Run: headless pygame with SDL's dummy video driver; simulated clock (each Clock.tick advances the game by its frame time, no real sleeping); random seed 0; keys injected as events and as key.get_pressed() state; mouse plan: one left click at the window centre at the start of phase 2, then a move to the lower-right quarter at the start of phase 3.
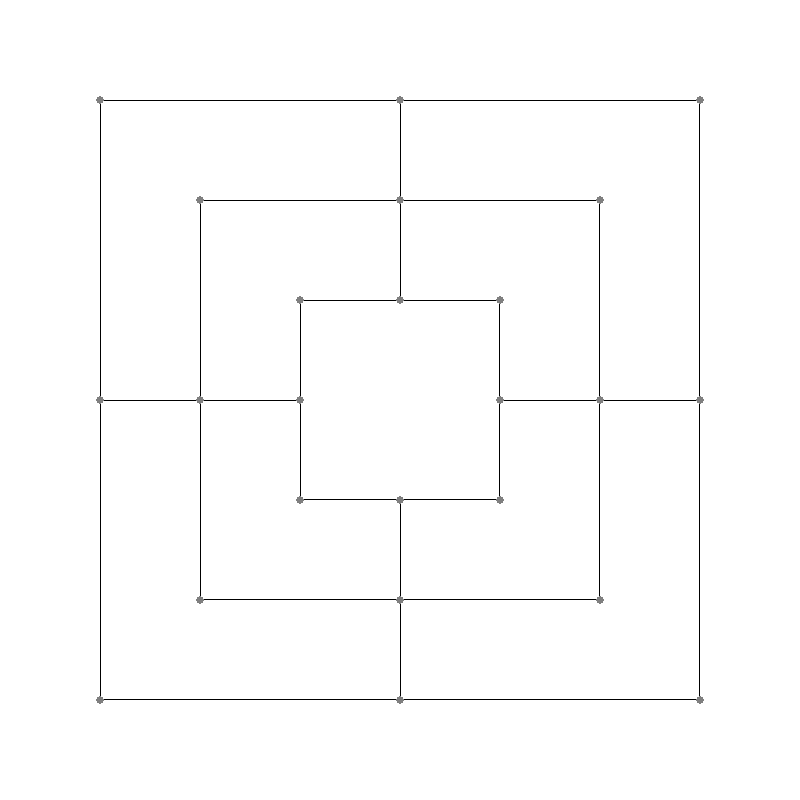
Frame 1 of 4 · flips 1–60 · no input
Frame 2 of 4 · flips 61–180 · clicked the window centre · tapped SPACE, RETURN · held RIGHT (→), D · screen unchanged from frame 1, image omitted
Frame 3 of 4 · flips 181–300 · moved the mouse to the lower-right quarter · held DOWN (↓), S · screen unchanged from frame 2, image omitted
Frame 4 of 4 · flips 301–420 · held LEFT (←), A, UP (↑), W · screen unchanged from frame 3, image omitted

The pygame program that drew these frames:

import pygame
import time

pygame.init()
screenWidh=800
screenHeight=800
boardSize=600
BLACK = (0, 0, 0)
RED = (255, 0, 0)
GRAY = (127, 127, 127)


screen = pygame.display.set_mode((screenWidh, screenHeight))

pygame.display.set_caption("NMM")
background = pygame.image

class Point:
   def __init__(self,owns,posX,posY):
       self.owns = owns
       self.X = posX
       self.Y = posY

class Board:
    def __init__(self):
        self.cleanBoard()
    points=[]
    def cleanBoard(self):
        self.points=[]
        self.phaseOneCountDown=18
        outerLine,midLine,innerLine=[],[],[]
        for i in range(8):
            if i < 3:
                outerLine.append(Point(None, i*boardSize/2, 0))
                midLine.append(Point(None, boardSize/6 + i*boardSize/3, boardSize/6))
                innerLine.append(Point(None, boardSize/3 + i*boardSize/6, boardSize/3))
            elif i < 5:
                outerLine.append(Point(None, boardSize,(i-2)*boardSize/2))
                midLine.append(Point(None, boardSize - boardSize/6, boardSize/6 + (i-2)*boardSize/3))
                innerLine.append(Point(None, boardSize - boardSize/3, boardSize/3 + (i-2)*boardSize/6))
            elif i < 7:
                outerLine.append(Point(None, (6-i)*boardSize/2, boardSize))
                midLine.append(Point(None, boardSize/6 + (6-i)*boardSize/3, boardSize - boardSize/6))
                innerLine.append(Point(None, boardSize/3 + (6-i)*boardSize/6, boardSize - boardSize/3))
            else:
                outerLine.append(Point(None, 0, boardSize/2))
                midLine.append(Point(None, boardSize/6, boardSize/2))
                innerLine.append(Point(None, boardSize/3, boardSize/2))
        self.points.extend([outerLine,midLine,innerLine])

    def possibleMoves(self,point):
        boardIndex=-1
        lineIndex=-1
        for index,subArr in enumerate(self.points):
            try:
                lineIndex=subArr.index(point)
                boardIndex=index
                break
            except:
                continue
        possibleMoves = []
        try:
            if self.points[boardIndex+1][lineIndex].owns == None and boardIndex !=2 and lineIndex % 2 == 1:
                possibleMoves.append(self.points[boardIndex+1][lineIndex])
        except IndexError:
            pass
        try:
            if self.points[boardIndex-1][lineIndex].owns == None and boardIndex !=0 and lineIndex % 2 == 1:
                possibleMoves.append(self.points[boardIndex-1][lineIndex])
        except IndexError:
            pass
        try:
            if lineIndex != 7 and self.points[boardIndex][lineIndex+1].owns == None:
                possibleMoves.append(self.points[boardIndex][lineIndex+1])
            elif self.points[boardIndex][0].owns == None and lineIndex == 7:
                possibleMoves.append(self.points[boardIndex][0])
        except IndexError:
            pass
        try:
            if self.points[boardIndex][lineIndex-1].owns == None:
                if lineIndex == 0:
                    possibleMoves.append(self.points[boardIndex][7])
                else:
                    possibleMoves.append(self.points[boardIndex][lineIndex-1])

        except IndexError:
            pass
        return possibleMoves

    def freePoints(self):
        returnThis=[]
        for i in self.points:
            for point in i:
                if point.owns==None:
                    returnThis.append(point)
        return returnThis
    
    def playerPointsLen(self,playerTurn):
        returnThis=[]
        for i in self.points:
            for point in i:
                if point.owns==playerTurn:
                    returnThis.append(point)
        return len(returnThis)

    def end_if_no_moves(self,playerTurn):
        freeMoves=0
        for i in self.points:
            for point in i:
                if point.owns==playerTurn:
                    freeMoves+= len(self.possibleMoves(point))
        if freeMoves==0 and not self.phaseOneCountDown:
            print("Player %s has lost by having no more possible moves" % playerTurn)
            time.sleep(0.4)
            self.cleanBoard()
            playerTurn=1
        return playerTurn
    def isMill(self,point):
        boardIndex=-1
        lineIndex=-1
        for index,subArr in enumerate(self.points):
            try:
                lineIndex=subArr.index(point)
                boardIndex=index
                break
            except:
                continue
        if lineIndex % 2 == 1:
            if self.points[0][lineIndex].owns == point.owns and self.points[1][lineIndex].owns == point.owns and self.points[2][lineIndex].owns == point.owns:
                return True
        i=int(lineIndex/2)*2
        tempVal = i+2 if not i==6 else 0
        print(i,tempVal)
        if self.points[boardIndex][i].owns == point.owns and self.points[boardIndex][i+1].owns == point.owns and self.points[boardIndex][tempVal].owns == point.owns:
            return True
        if lineIndex%2==0:
            i=int(lineIndex/3)*3
            tempVal = i+2 if not i==6 else 0
            print(i,tempVal)
            if self.points[boardIndex][i].owns == point.owns and self.points[boardIndex][i+1].owns == point.owns and self.points[boardIndex][tempVal].owns == point.owns:
                return True
        if lineIndex % 2 == 0:
                if lineIndex % 4 == 0:
                    i = i-2 if lineIndex !=0 else 6
                elif lineIndex != 6:
                    i = i + 2
                tempVal = i+2 if not i==6 else 0
                if self.points[boardIndex][i].owns == point.owns and self.points[boardIndex][i+1].owns == point.owns and self.points[boardIndex][tempVal].owns == point.owns:
                    return True
        return False

            


            


                 


running = True

board = Board()

clock = pygame.time.Clock()
FPS= 20
playerTurn=1
focus=0
moves=[]
mill=False
points_not_in_mill=[]
# GAME LOOP
while running:
    clock.tick(FPS)
    for event in pygame.event.get():
        if event.type == pygame.QUIT:
            running = False
        playerTurn = board.end_if_no_moves(playerTurn)
        if event.type == pygame.MOUSEBUTTONDOWN:
            mX,mY = pygame.mouse.get_pos()

            if focus:
                for point in moves:
                    if abs(mX - point.X - (screenWidh-boardSize)/2)<=20 and abs(mY-(screenWidh-boardSize)/2 - point.Y)<=20:
                        try:
                            focus.owns=None
                            point.owns=playerTurn
                            print(board.isMill(point))
                            mill = board.isMill(point)
                            playerTurn = playerTurn % 2 + 1 if not mill else playerTurn
                            focus = 0
                            moves = []
                        except:
                            pass
            if mill:
                points_not_in_mill=[]
                for posBoard,i in enumerate(board.points):
                    for point in i:
                        if not board.isMill(point) and point.owns== playerTurn % 2 +1:
                            points_not_in_mill.append(point)
                print(len(points_not_in_mill))
            for posBoard,i in enumerate(board.points):
                for point in i:
                    if mill:
                        
                        if abs(mX - point.X - (screenWidh-boardSize)/2)<=20 and abs(mY-(screenWidh-boardSize)/2 - point.Y)<=20 and point.owns == playerTurn % 2 + 1 and ( not board.isMill(point) or len(points_not_in_mill)==0):
                            print(len(points_not_in_mill))
                            point.owns=None
                            playerTurn = playerTurn % 2 + 1
                            mill = False
                            if board.playerPointsLen(playerTurn) == 2 and not board.phaseOneCountDown:
                                print('Player %s lost because it went out of circles')
                                board.cleanBoard()

                    else:    
                        if abs(mX - point.X - (screenWidh-boardSize)/2)<=20 and abs(mY-(screenWidh-boardSize)/2 - point.Y)<=20:
                            if board.phaseOneCountDown and not point.owns:
                                posLine=i.index(point)
                                point.owns = playerTurn
                                print(board.isMill(point))
                                mill = board.isMill(point)
                                playerTurn = playerTurn % 2 + 1 if not mill else playerTurn
                                board.phaseOneCountDown-=1
                            elif not board.phaseOneCountDown and point.owns == playerTurn:
                                focus = point
                                moves = board.possibleMoves(focus) if board.playerPointsLen(playerTurn) != 3 else board.freePoints()
            
                    
                            
                            
            
    screen.fill((255, 255, 255))
    pygame.draw.line(screen, BLACK, (screenWidh/2, (screenWidh-boardSize)/2), (screenWidh/2, screenHeight-(screenHeight-boardSize)/2))
    pygame.draw.line(screen, BLACK, ((screenHeight-boardSize)/2, screenHeight/2), (screenWidh-(screenWidh-boardSize)/2, screenHeight/2))

    pygame.draw.rect(screen, BLACK, ((screenWidh-boardSize)/2, (screenHeight-boardSize)/2, boardSize, boardSize), 1)
    pygame.draw.rect(screen, BLACK, ((screenWidh-boardSize*2/3)/2, (screenHeight-boardSize*2/3)/2, boardSize*2/3, boardSize*2/3), 1)
    pygame.draw.rect(screen, BLACK, ((screenWidh-boardSize/3)/2, (screenHeight-boardSize/3)/2, boardSize/3, boardSize/3))
    pygame.draw.rect(screen, (255, 255, 255), ((screenWidh-boardSize/3)/2+1, (screenHeight-boardSize/3)/2+1, boardSize/3-2, boardSize/3-2))
    for i in board.points:
        for point in i:
            if not point.owns:
                pygame.draw.circle(screen, GRAY, (int((screenWidh-boardSize)/2 + point.X) ,int((screenHeight-boardSize)/2 + point.Y) ), 4 + 4 * ([point.X,point.Y] in moves))
            elif point.owns == 1:
                pygame.draw.circle(screen, BLACK, (int((screenWidh-boardSize)/2 + point.X) ,int((screenHeight-boardSize)/2 + point.Y) ), 20 + 10 * (focus and point == focus))
            elif point.owns == 2:
                pygame.draw.circle(screen, RED, (int((screenWidh-boardSize)/2 + point.X) ,int((screenHeight-boardSize)/2 + point.Y) ), 20 + 10 * (focus and point == focus))
                


    pygame.display.update()
